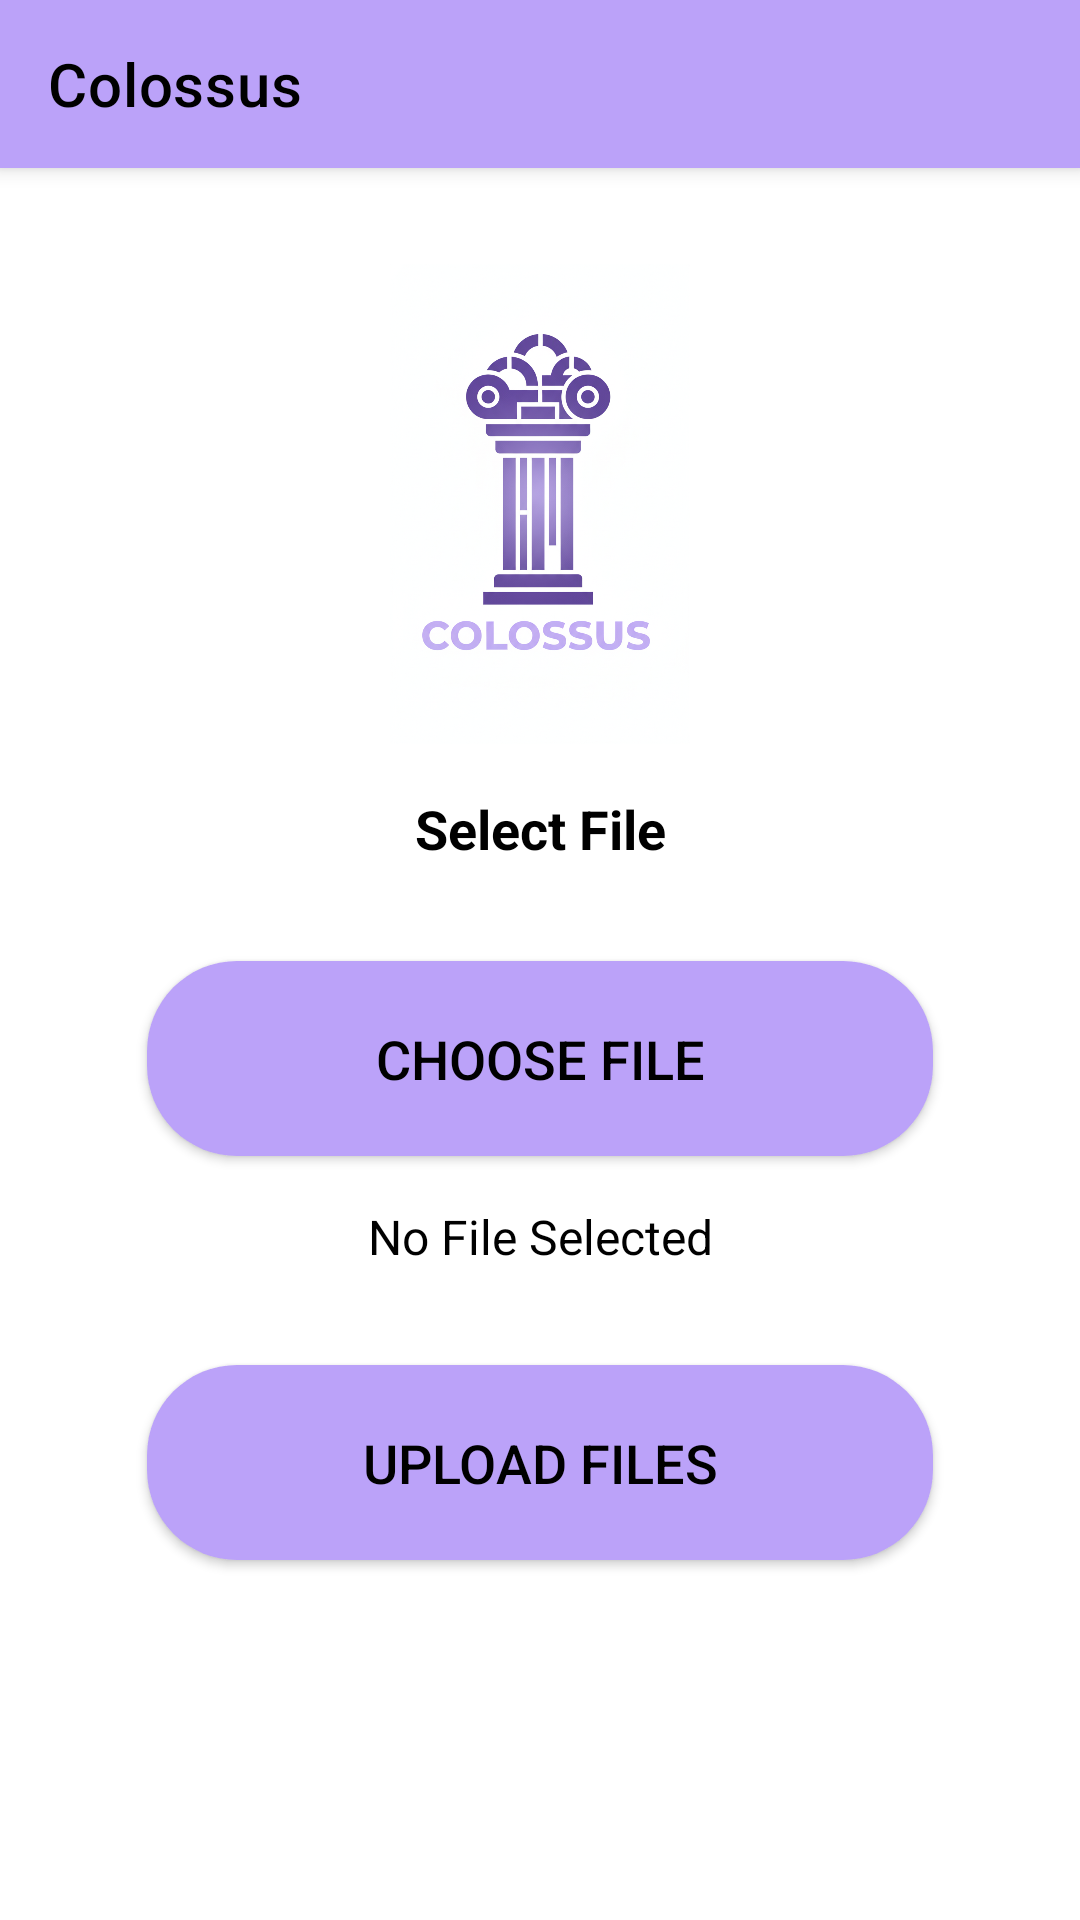

Android layout source for this screen:
<!-- AndroidManifest.xml: application theme Theme.Colossus -->
<!-- res/layout/activity_upload_files.xml -->
<?xml version="1.0" encoding="utf-8"?>
<androidx.constraintlayout.widget.ConstraintLayout
    xmlns:android="http://schemas.android.com/apk/res/android"
    xmlns:app="http://schemas.android.com/apk/res-auto"
    xmlns:tools="http://schemas.android.com/tools"
    android:layout_width="match_parent"
    android:layout_height="match_parent"
    android:background="@color/white"
    tools:context=".UploadFilesActivity">

    
    <androidx.appcompat.widget.Toolbar
        android:id="@+id/toolbar"
        android:layout_width="match_parent"
        android:layout_height="56dp"
        android:background="@color/colossus_purple"
        android:elevation="4dp"
        app:title="Colossus"
        app:titleTextColor="@color/black"
        app:layout_constraintTop_toTopOf="parent"
        app:layout_constraintStart_toStartOf="parent"
        app:layout_constraintEnd_toEndOf="parent" />

    
    <ImageView
        android:id="@+id/logo"
        android:layout_width="200dp"
        android:layout_height="160dp"
        android:layout_marginTop="32dp"
        android:contentDescription="@string/colossus_logo_desc"
        android:src="@drawable/logo"
        app:layout_constraintEnd_toEndOf="parent"
        app:layout_constraintStart_toStartOf="parent"
        app:layout_constraintTop_toBottomOf="@+id/toolbar" />

    
    <TextView
        android:id="@+id/choose_file_text"
        android:layout_width="wrap_content"
        android:layout_height="wrap_content"
        android:layout_marginTop="16dp"
        android:text="@string/select_file"
        android:textColor="@color/black"
        android:textSize="18sp"
        android:textStyle="bold"
        app:layout_constraintEnd_toEndOf="parent"
        app:layout_constraintStart_toStartOf="parent"
        app:layout_constraintTop_toBottomOf="@+id/logo" />

    
    <Button
        android:id="@+id/btn_select_file"
        android:layout_width="262dp"
        android:layout_height="65dp"
        android:layout_marginTop="32dp"
        android:background="@drawable/rounded_button"
        app:backgroundTint="@null"
        android:text="@string/choose_file"
        android:textAllCaps="true"
        android:textColor="@color/black"
        android:textSize="18sp"
        app:layout_constraintEnd_toEndOf="parent"
        app:layout_constraintStart_toStartOf="parent"
        app:layout_constraintTop_toBottomOf="@+id/choose_file_text" />

    
    <TextView
        android:id="@+id/tv_selected_file"
        android:layout_width="wrap_content"
        android:layout_height="wrap_content"
        android:layout_marginTop="16dp"
        android:text="@string/no_file_selected"
        android:textColor="@color/black"
        android:textSize="16sp"
        app:layout_constraintEnd_toEndOf="parent"
        app:layout_constraintStart_toStartOf="parent"
        app:layout_constraintTop_toBottomOf="@+id/btn_select_file" />

    
    <Button
        android:id="@+id/btn_upload"
        android:layout_width="262dp"
        android:layout_height="65dp"
        android:layout_marginTop="32dp"
        android:background="@drawable/rounded_button"
        app:backgroundTint="@null"
        android:text="@string/upload"
        android:textAllCaps="true"
        android:textColor="@color/black"
        android:textSize="18sp"
        app:layout_constraintEnd_toEndOf="parent"
        app:layout_constraintStart_toStartOf="parent"
        app:layout_constraintTop_toBottomOf="@+id/tv_selected_file" />

</androidx.constraintlayout.widget.ConstraintLayout>
<!-- resources referenced by this layout -->
<resources>
  <color name="black">#FF000000</color>
  <color name="colossus_purple">#BBA2F9</color>
  <color name="white">#FFFFFFFF</color>
  <!-- drawable logo: png bitmap (drawable, 618134 bytes) -->
  <!-- drawable rounded_button (drawable) -->
  <?xml version="1.0" encoding="utf-8"?>
  <shape xmlns:android="http://schemas.android.com/apk/res/android" android:shape="rectangle">
      <corners android:radius="30dp"/>
      <solid android:color="@color/colossus_purple"/>  
      <padding android:left="10dp" android:top="10dp" android:right="10dp" android:bottom="10dp"/>
  </shape>
  <string name="choose_file">Choose File</string>
  <string name="colossus_logo_desc">Colossus Logo</string>
  <string name="no_file_selected">No File Selected</string>
  <string name="select_file">Select File</string>
  <string name="upload">Upload Files</string>
  <style name="Theme.Colossus" parent="Theme.MaterialComponents.DayNight.NoActionBar">
          
          <item name="colorPrimary">@color/black</item>
          <item name="colorPrimaryVariant">@color/black</item>
          <item name="colorOnPrimary">@color/white</item>
          
          <item name="colorSecondary">@color/teal_200</item>
          <item name="colorSecondaryVariant">@color/teal_700</item>
          <item name="colorOnSecondary">@color/black</item>
          
          <item name="android:statusBarColor">?attr/colorPrimaryVariant</item>
          
      </style>
  <color name="teal_200">#FF03DAC5</color>
  <color name="teal_700">#FF018786</color>
</resources>
